Run: headless pygame with SDL's dummy video driver; simulated clock (each Clock.tick advances the game by its frame time, no real sleeping); random seed 0; keys injected as events and as key.get_pressed() state; mouse plan: one left click at the window centre at the start of phase 2, then a move to the lower-right quarter at the start of phase 3.
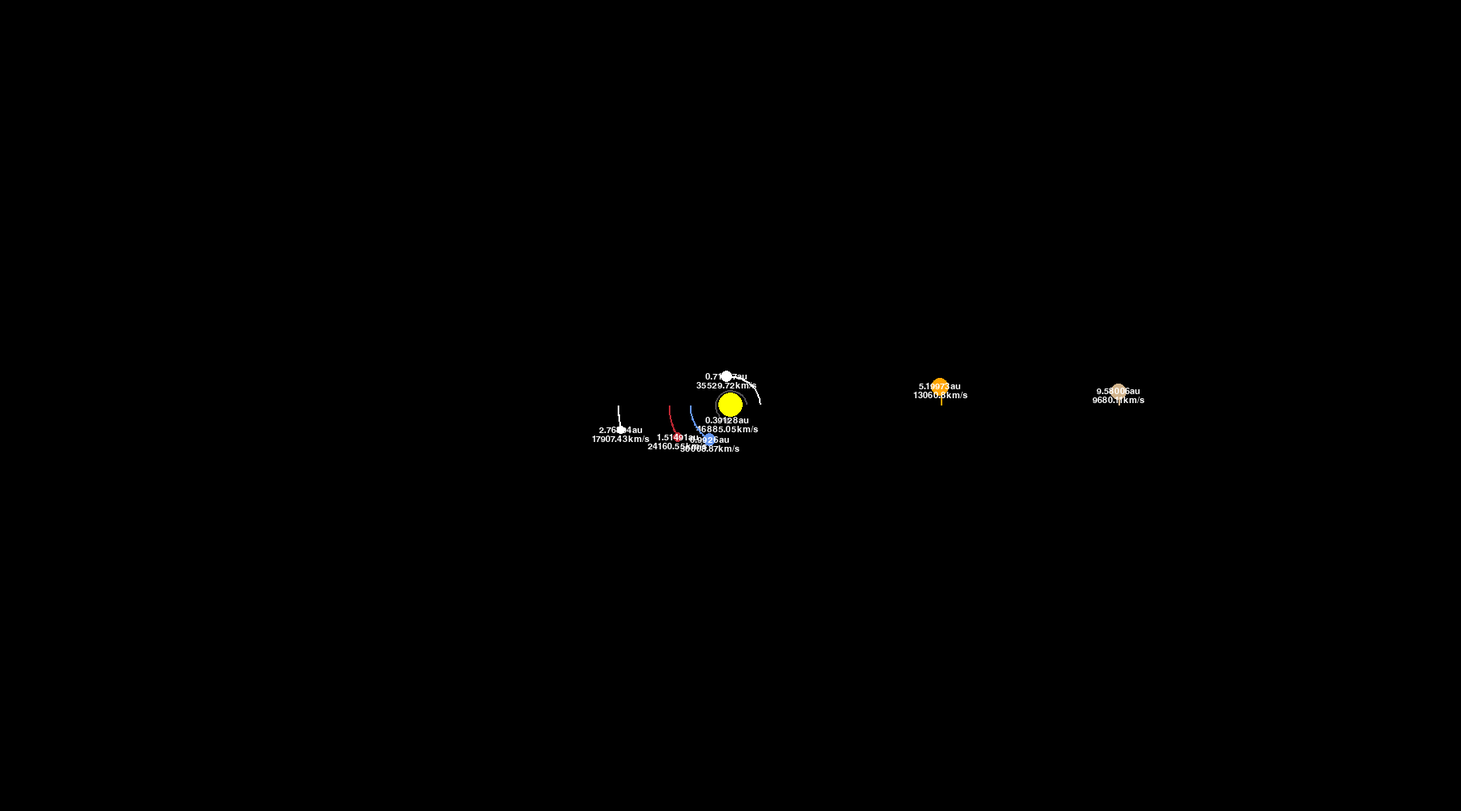
Frame 1 of 4 · flips 1–60 · no input
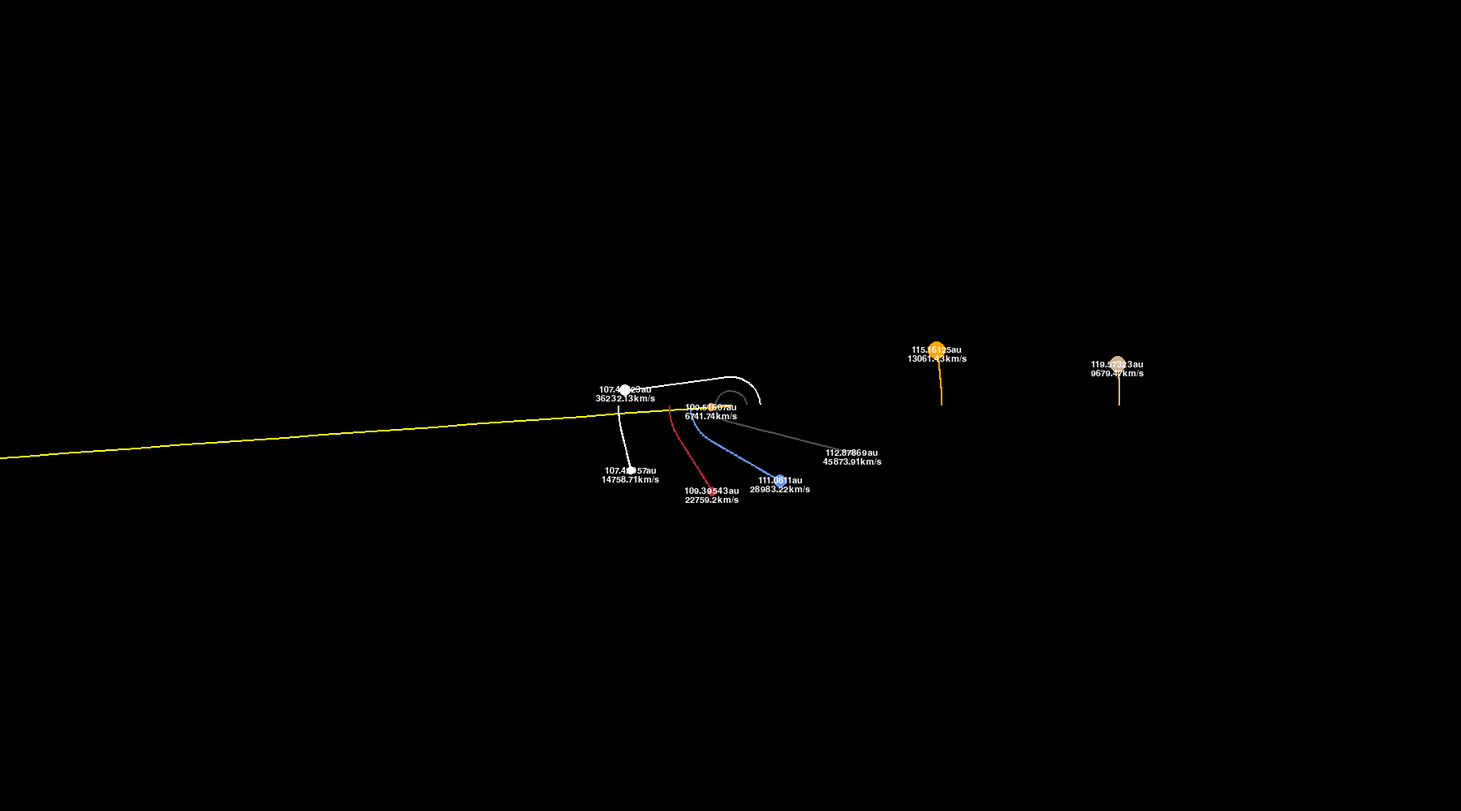
Frame 2 of 4 · flips 61–180 · clicked the window centre · tapped SPACE, RETURN · held RIGHT (→), D
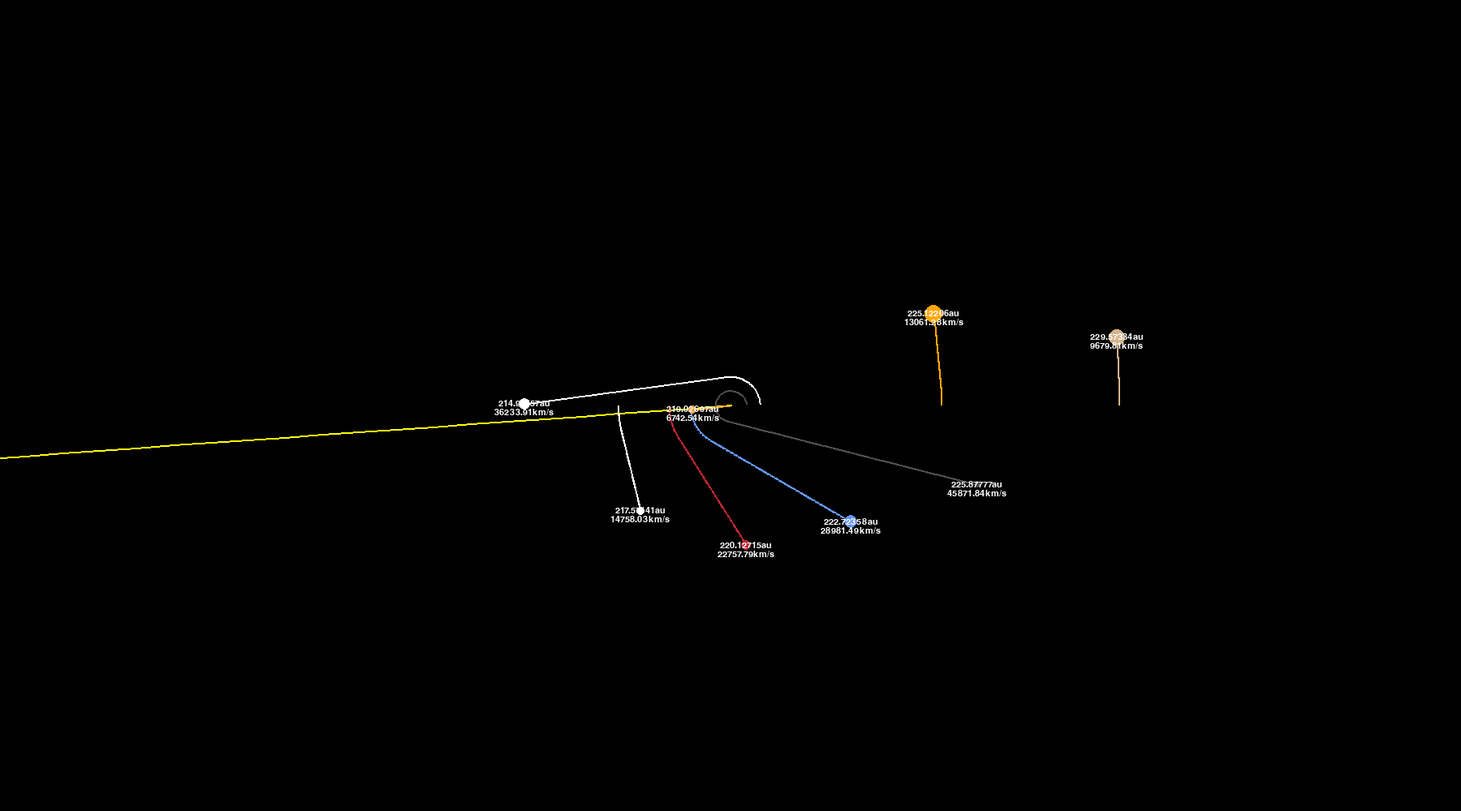
Frame 3 of 4 · flips 181–300 · moved the mouse to the lower-right quarter · held DOWN (↓), S
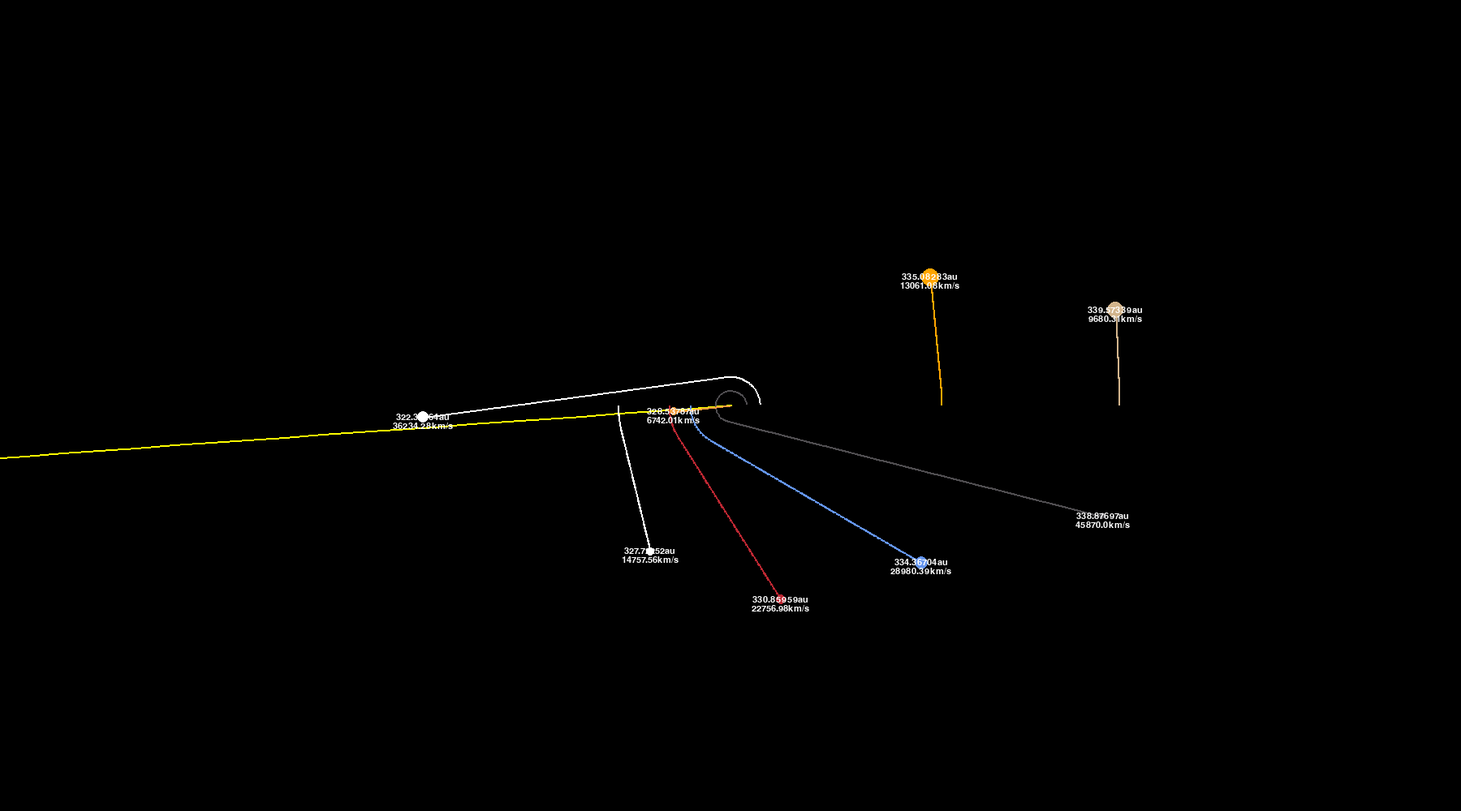
Frame 4 of 4 · flips 301–420 · held LEFT (←), A, UP (↑), W

The pygame program that drew these frames:

import pygame
import random
import math

#------------------------------------------------------------------------------
fps = 30

dt = 0.01

screen_width, screen_height = 1800, 1000

center_x = screen_width // 2
center_y = screen_height // 2

scale_radius = 0.5

#------------------------------------------------------------------------------
pygame.init()
screen = pygame.display.set_mode((screen_width, screen_height))
pygame.display.set_caption("Orbit Simulation")
clock = pygame.time.Clock()

#------------------------------------------------------------------------------

class Planet:
    AU = 149.6e6 * 1000  # Astronomical unit in meters
    G = 6.67428e-11  # Gravitational constant
    SCALE = 50 / AU  # 1 AU = 100 pixels
    TIMESTEP = 3600 * 24  # 1 day in seconds

    def __init__(self, x, y, radius, color, mass):
        self.x = x
        self.y = y
        self.radius = radius
        self.color = color
        self.mass = mass

        self.orbit = []
        self.sun = False
        self.distance_from_sun = 0

        self.x_vel = 0
        self.y_vel = 0
    
    def draw(self, screen):
        x = self.x * self.SCALE + center_x
        y = self.y * self.SCALE + center_y

        if len(self.orbit) > 2:
            updated_points = []
            for point in self.orbit:
                x, y = point
                x = x * self.SCALE + center_x
                y = y * self.SCALE + center_y
                updated_points.append((x, y))

            pygame.draw.lines(screen, self.color, False, updated_points, 2)

        pygame.draw.circle(screen, self.color, (x, y), self.radius * scale_radius)

        if not self.sun:
            FONT = pygame.font.SysFont("comicsans", 16)
            distance_text = FONT.render(f"{round(self.distance_from_sun / 149597870700, 5)}au", 1, (255, 255, 255))
            screen.blit(distance_text, (x - distance_text.get_width()/2, y - distance_text.get_height()/2))

            speed_text = FONT.render(f"{round(math.sqrt(self.x_vel**2 + self.y_vel**2), 2)}km/s", 1, (255, 255, 255))
            screen.blit(speed_text, (x - speed_text.get_width()/2, y + speed_text.get_height()/2))
        
    def attraction(self, other):
        other_x, other_y = other.x, other.y
        distance_x = other_x - self.x
        distance_y = other_y - self.y
        distance = math.sqrt(distance_x**2 + distance_y**2)

        if other.sun:
            self.distance_from_sun = distance  # in km

        force = self.G * self.mass * other.mass / distance**2
        theta = math.atan2(distance_y, distance_x)

        force_x = math.cos(theta) * force
        force_y = math.sin(theta) * force
        return force_x, force_y
    
    def update_position(self, planets):
        total_fx = total_fy = 0
        for planet in planets:
            if self == planet:
                continue

            fx, fy = self.attraction(planet)
            total_fx += fx
            total_fy += fy

        self.x_vel += total_fx / self.mass * self.TIMESTEP
        self.y_vel += total_fy / self.mass * self.TIMESTEP

        self.x += self.x_vel * self.TIMESTEP
        self.y += self.y_vel * self.TIMESTEP
        self.orbit.append((self.x, self.y))

def main():
    running = True

    sun = Planet(0, 0, 30, (255, 255, 0), 1.98892 * 10**30)
    sun.sun = True

    mercury = Planet(0.387 * Planet.AU, 0, 8, (80, 78, 81), 3.30 * 10**23)
    mercury.y_vel = -47.4 * 1000  # 47.4

    venus = Planet(0.723 * Planet.AU, 0, 14, (255, 255, 255), 4.8685 * 10**24)
    venus.y_vel = -35.02 * 1000  # 35.02

    earth = Planet(-1 * Planet.AU, 0, 16, (100, 149, 237), 5.9742 * 10**24)
    earth.y_vel = 29.783 * 1000  # 29.783 km/s

    mars = Planet(-1.52 * Planet.AU, 0, 12, (188, 39, 50), 6.39 * 10**24)
    mars.y_vel = 24.077 * 1000

    ceres = Planet(-2.77 * Planet.AU, 0, 10, (255, 255, 255), 9.393e20)
    ceres.y_vel = 17.9 * 1000
    
    jupiter = Planet(5.2 * Planet.AU, 0, 22, (255, 165, 0), 1.898 * 10**27)
    jupiter.y_vel = -13.06 * 1000

    saturn = Planet(9.58 * Planet.AU, 0, 20, (210, 180, 140), 5.683 * 10**26)
    saturn.y_vel = -9.68 * 1000

    uranus = Planet(19.2 * Planet.AU, 0, 18, (0, 255, 255), 8.681 * 10**25)
    uranus.y_vel = -6.80 * 1000

    neptune = Planet(30 * Planet.AU, 0, 18, (0, 0, 255), 1.024 * 10**26)
    neptune.y_vel = -5.43 * 1000

    pluto = Planet(39.48 * Planet.AU, 0, 10, (255, 255, 255), 1.30900 * 10**22)
    pluto.y_vel = -4.74 * 1000

    planets = [sun, mercury, venus, earth, mars, ceres, jupiter, saturn, uranus, neptune, pluto]

    while running:
        clock.tick(60)
        screen.fill((0, 0, 0))

        for event in pygame.event.get():
            if event.type == pygame.QUIT:
                running = False

            if event.type == pygame.MOUSEBUTTONDOWN and event.button == 1:

                mouse_x, mouse_y = event.pos
                # Convert screen coordinates to simulation coordinates
                sim_x = (mouse_x - center_x) / Planet.SCALE
                sim_y = (mouse_y - center_y) / Planet.SCALE
                # Create a new planet with random color, radius, and mass
                new_planet = Planet(
                    sim_x, sim_y,
                    random.randint(5, 15),
                    (random.randint(50, 255), random.randint(50, 255), random.randint(50, 255)),
                    random.uniform(1e23, 1e25)  # Mass between 10^23 and 10^25 kg
                )

                new_planet.y_vel = random.uniform(-30000, 30000)
                new_planet.x_vel = random.uniform(-30000, 30000)
                planets.append(new_planet)

            if event.type == pygame.MOUSEWHEEL:
                if event.y > 0:
                    Planet.SCALE *= 1.1
                elif event.y < 0:
                    Planet.SCALE /= 1.1

                Planet.SCALE = max(10 / Planet.AU, min(Planet.SCALE, 1000 / Planet.AU))

        for planet in planets:
            planet.update_position(planets)
            planet.draw(screen)

        periapsis = 0
        apoapsis = 0

        pygame.display.update()

    pygame.quit()

main()

''' TO BE FIXED LATER
        for planet in planets:
            if planet.sun and len(planet) > 0:
                continue
            if planet != sun:
                distance_x = sun.x - planet[len(planet)].x 
                distance_y = sun.y - planet[len(planet)].y

                distance = math.sqrt(distance_x**2 + distance_y**2)

            if not hasattr(planet, "distances"):
                planet.distances = []
                planet.distances.append(distance)

            for planet in planets:
                if planet.sun:
                    continue
                periapsis = min(planet.distances)
                apoapsis = max(planet.distances)
             print(f"{planet} periapsis: {periapsis}, apoapsis: {apoapsis}")
'''# TO BE FIXED LATER
